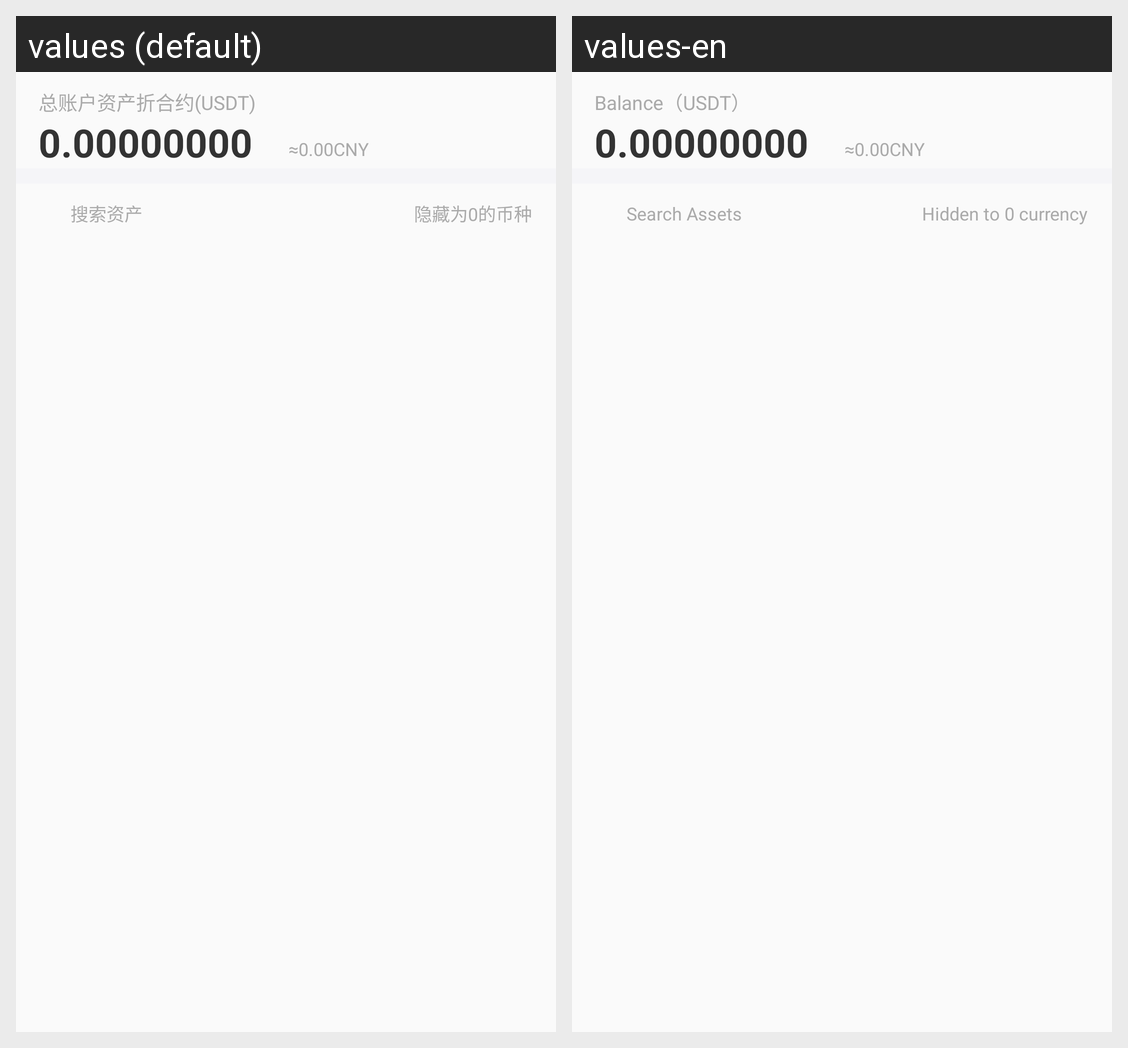

Translations of the strings shown on this Android screen, per locale in the grid:
Android screen res/layout/fragment_asset_list.xml rendered under 2 locales, left to right: values (default), values-en. Device: Nexus 5 (rendered at 1080×1920; each locale shown at half size, 540×960, under a caption strip naming it); theme AppTheme.
Strings drawn on this screen, with the default value and each locale's value (text and hints the layout hard-codes, and strings that could not be matched under every locale, appear in the picture but are not listed):

balance
  values: 总账户资产折合约(USDT)
  values-en: Balance（USDT）

searchAssets
  values: 搜索资产
  values-en: Search Assets

hidden0Currency
  values: 隐藏为0的币种
  values-en: Hidden to 0 currency
